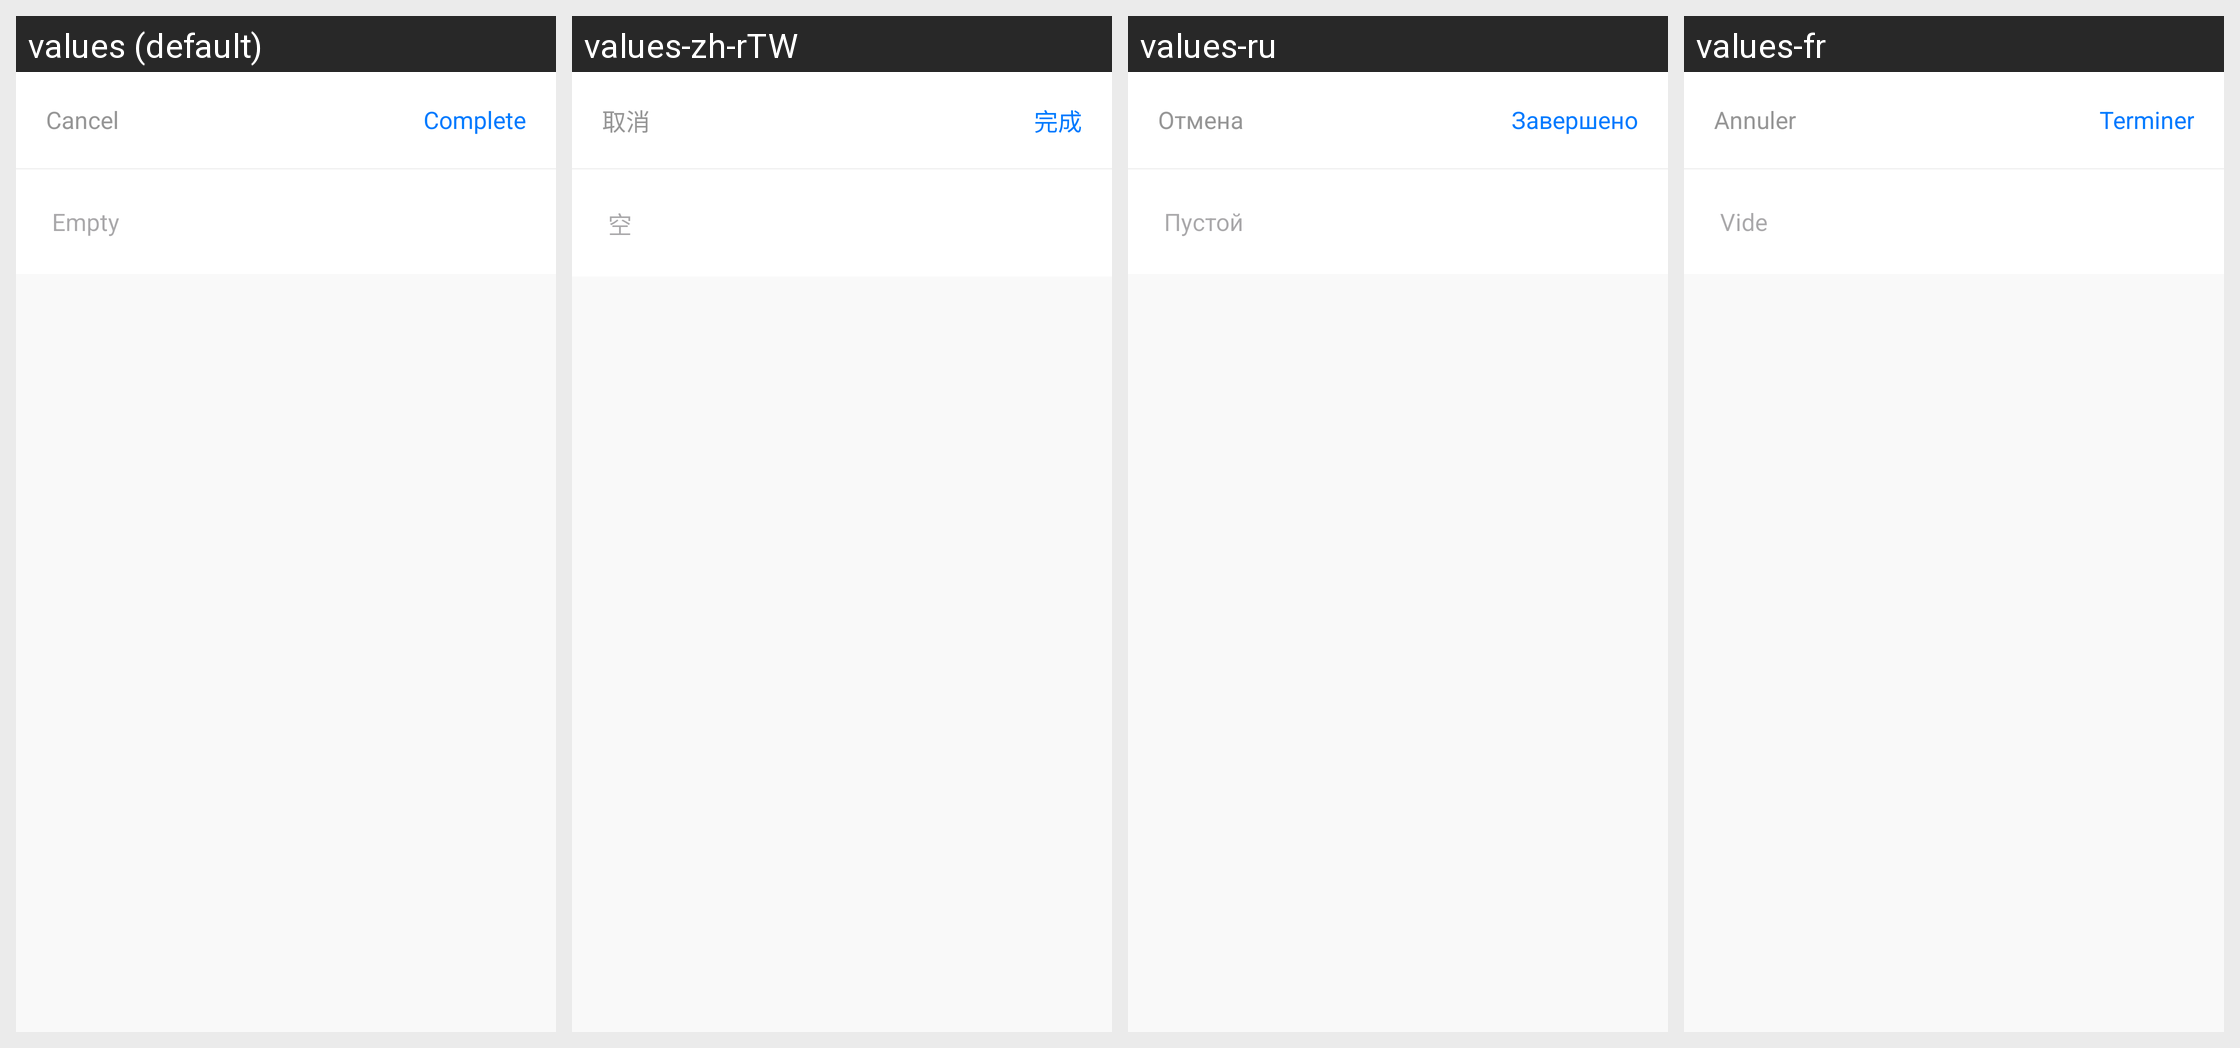

Here is an Android app screen in its default locale and in the app's own translations. Write out the translated-string differences for the strings that appear on this screen.
Android screen res/layout/fragment_selector_long_text.xml rendered under 4 locales, left to right: values (default), values-zh-rTW, values-ru, values-fr. Device: Nexus 5 (rendered at 1080×1920; each locale shown at half size, 540×960, under a caption strip naming it); theme App.Theme.
Other locales in the repository, not shown: values-ar, values-cs-rCZ, values-de, values-el, values-es, values-es-rAR, values-fi, values-hu, values-is-rIS, values-it, values-ja-rJP, values-ko, values-nb-rNO, values-nl-rNL, values-pl-rPL, values-pt-rBR, values-tr, values-uz, values-zh-rCN.
Strings drawn on this screen, with the default value and each locale's value (text and hints the layout hard-codes, and strings that could not be matched under every locale, appear in the picture but are not listed):

empty
  values: Empty
  values-zh-rTW: 空
  values-ru: Пустой
  values-fr: Vide

cancel
  values: Cancel
  values-zh-rTW: 取消
  values-ru: Отмена
  values-fr: Annuler

complete
  values: Complete
  values-zh-rTW: 完成
  values-ru: Завершено
  values-fr: Terminer
